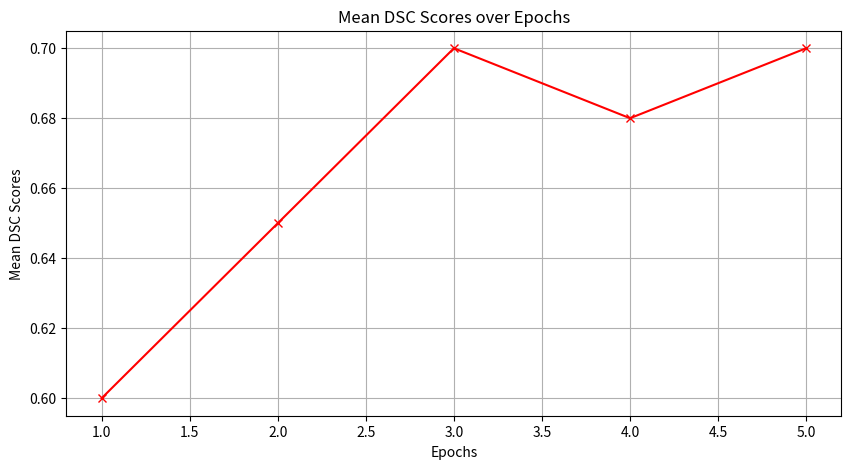
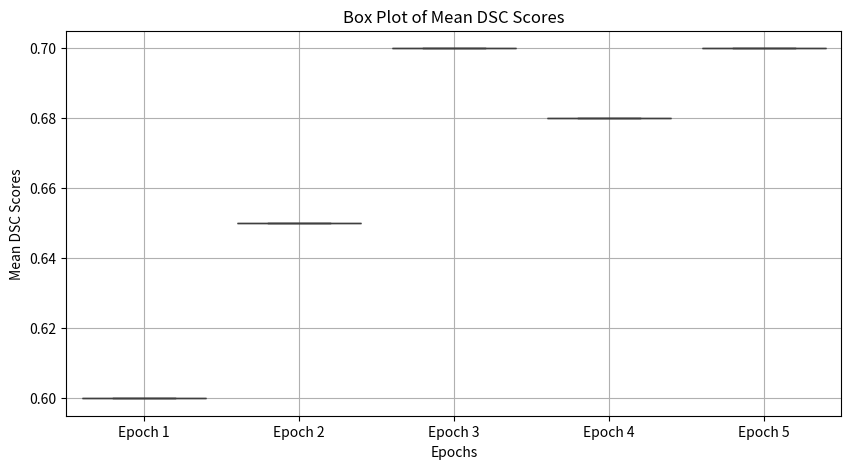

Python code for these plots, in order:
import matplotlib.pyplot as plt

# 示例数据
epochs = [1, 2, 3, 4, 5]
mean_dsc_scores = [0.6, 0.65, 0.7, 0.68, 0.7]

plt.figure(figsize=(10, 5))
plt.plot(epochs, mean_dsc_scores, marker='x', linestyle='-', color='r')
plt.xlabel('Epochs')
plt.ylabel('Mean DSC Scores')
plt.title('Mean DSC Scores over Epochs')
plt.grid(True)
plt.show()

import seaborn as sns
import pandas as pd

# 示例数据
data = {
    'Epoch': ['Epoch 1', 'Epoch 2', 'Epoch 3', 'Epoch 4', 'Epoch 5'],
    'Mean DSC Scores': [0.6, 0.65, 0.7, 0.68, 0.7]
}

df = pd.DataFrame(data)

plt.figure(figsize=(10, 5))
sns.boxplot(x='Epoch', y='Mean DSC Scores', data=df)
plt.xlabel('Epochs')
plt.ylabel('Mean DSC Scores')
plt.title('Box Plot of Mean DSC Scores')
plt.grid(True)
plt.show()
